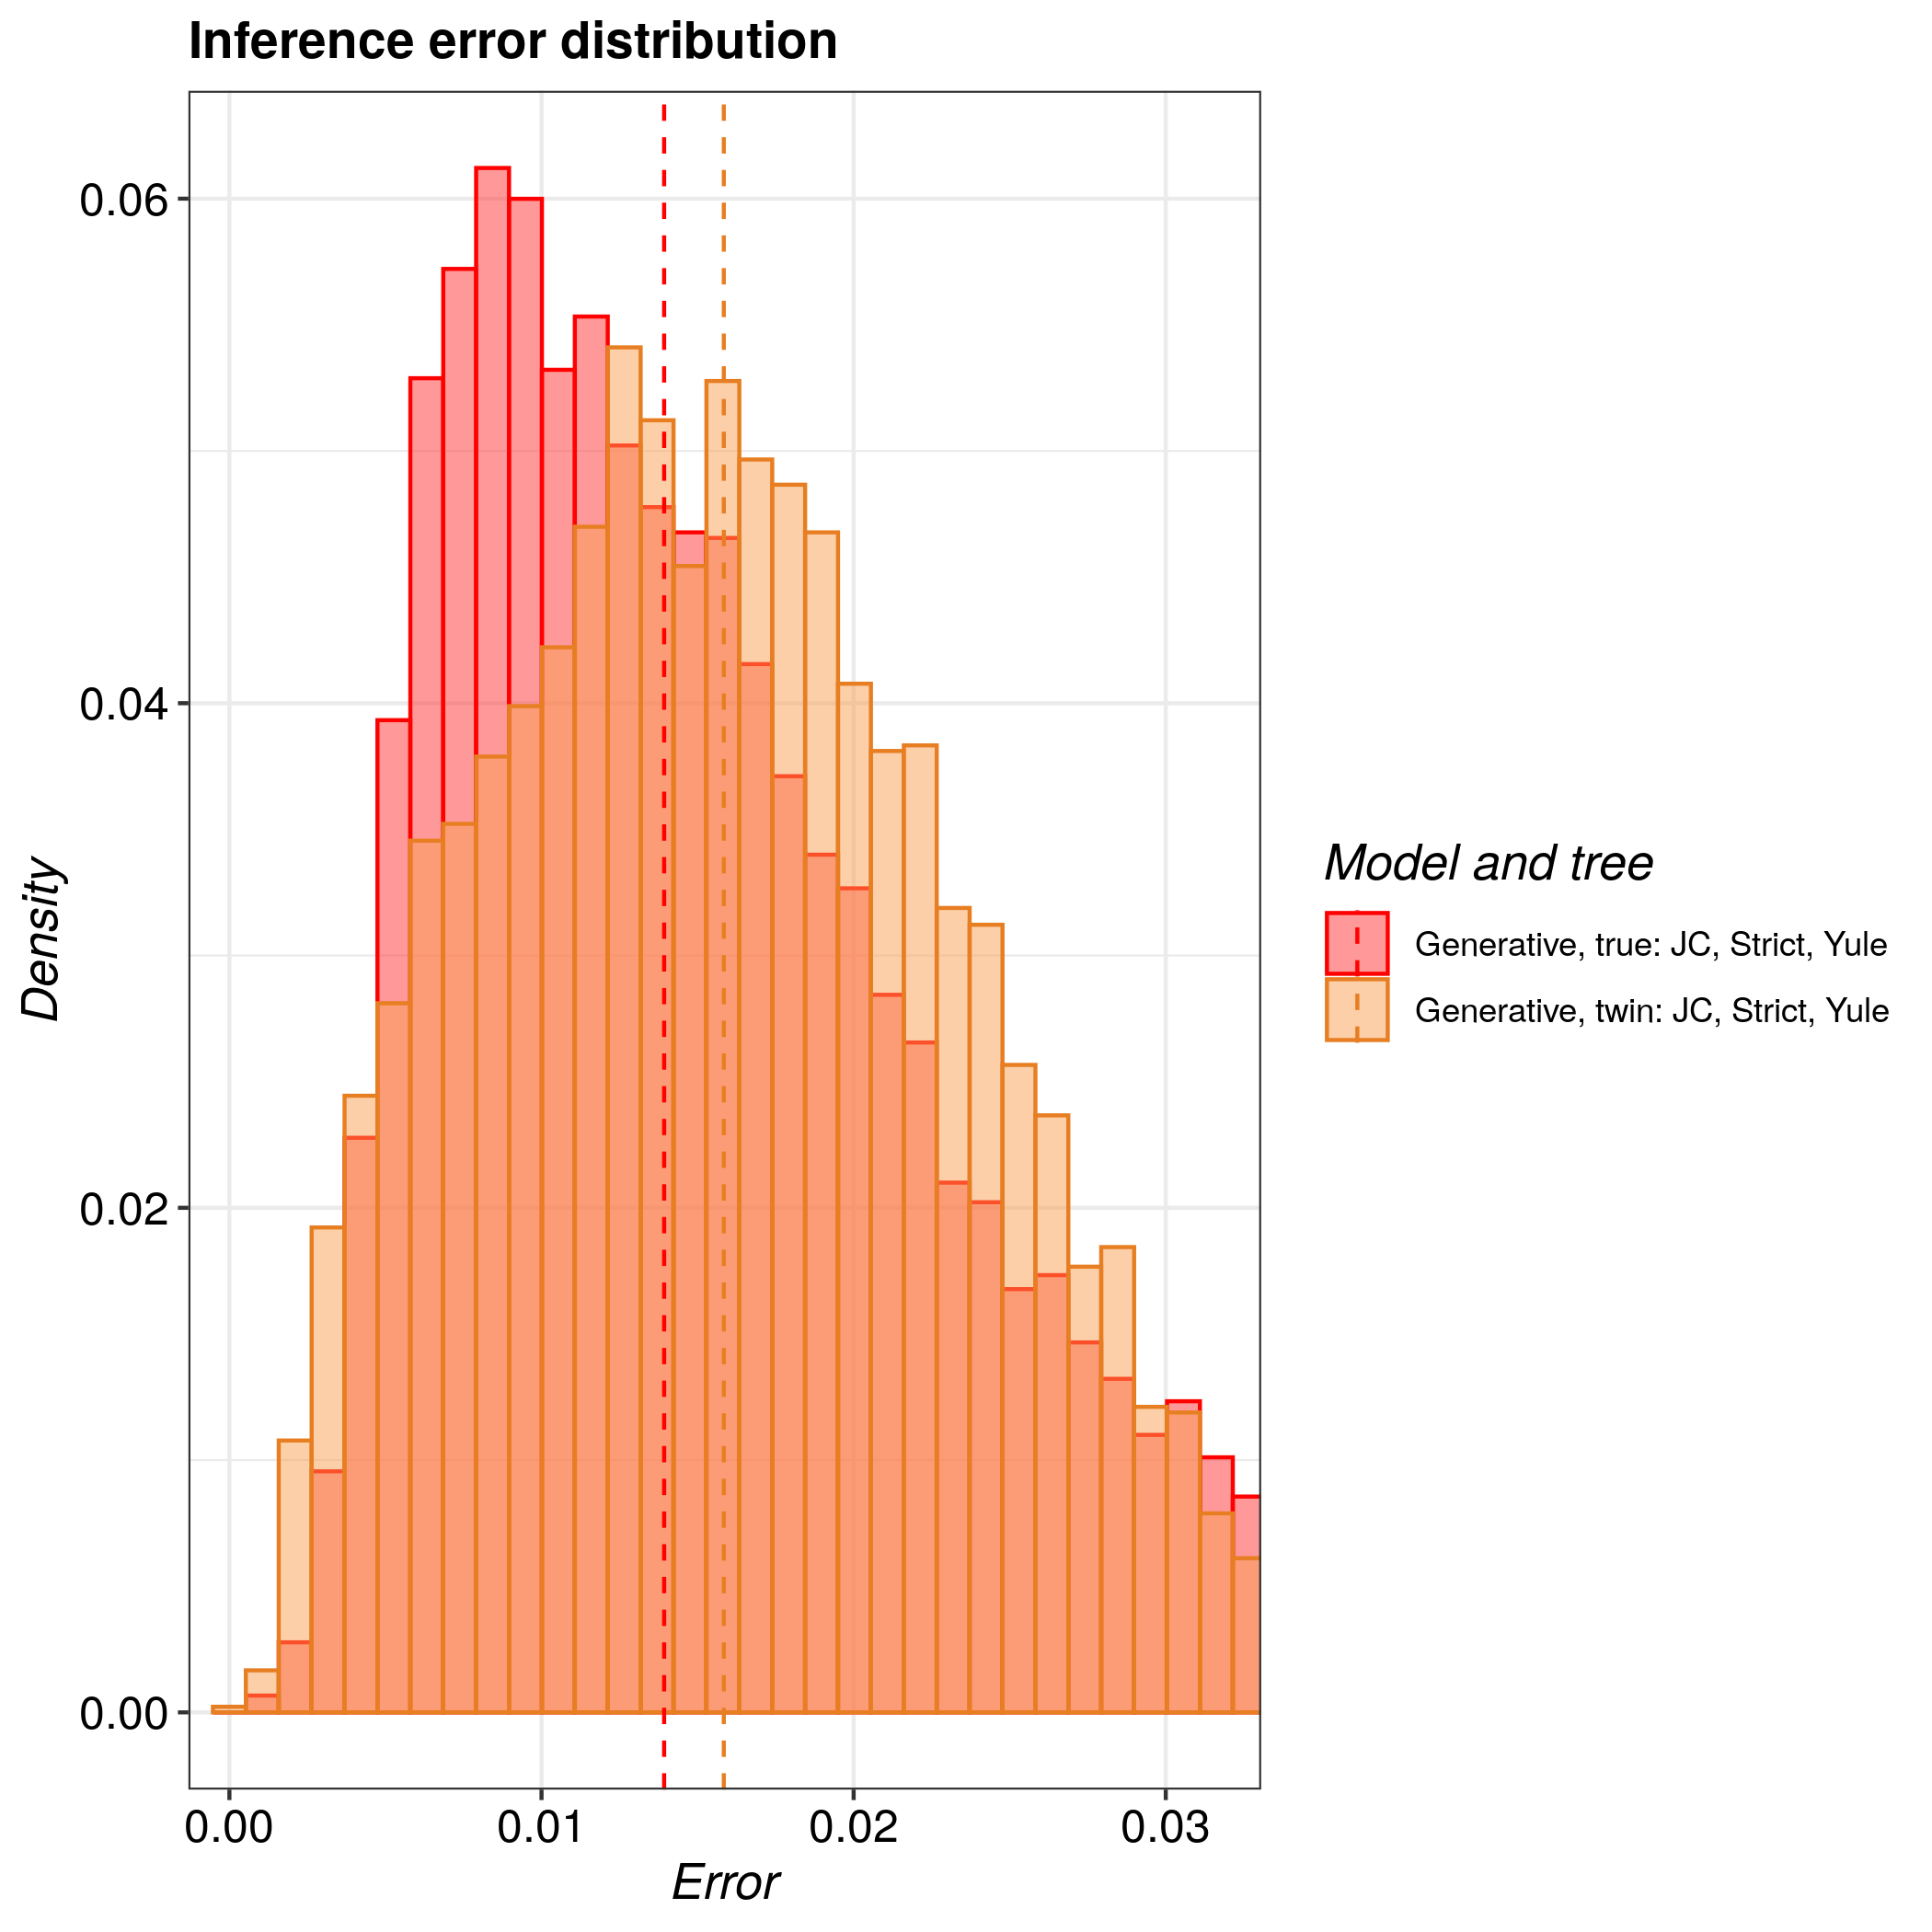

Source data for this figure (header and first rows):
tree, inference_model, inference_model_weight, site_model, clock_model, tree_prior, error_1, error_2, error_3, error_4, error_5, error_6, error_7, error_8, error_9, error_10, error_11, error_12, error_13, error_14, error_15, error_16, error_17, error_18
true, generative, NA, JC69, strict, yule, 0.01525, 0.01431, 0.01107, 0.03723, 0.02436, 0.01411, 0.02119, 0.004778, 0.00708, 0.01049, 0.01079, 0.01082, 0.01099, 0.005502, 0.03962, 0.007768, 0.00519, 0.005939
twin, generative, NA, JC69, strict, yule, 0.004364, 0.01232, 0.007923, 0.01714, 0.008588, 0.007637, 0.01751, 0.01997, 0.01653, 0.008537, 0.01573, 0.01972, 0.03579, 0.0179, 0.01914, 0.02033, 0.009357, 0.01759
